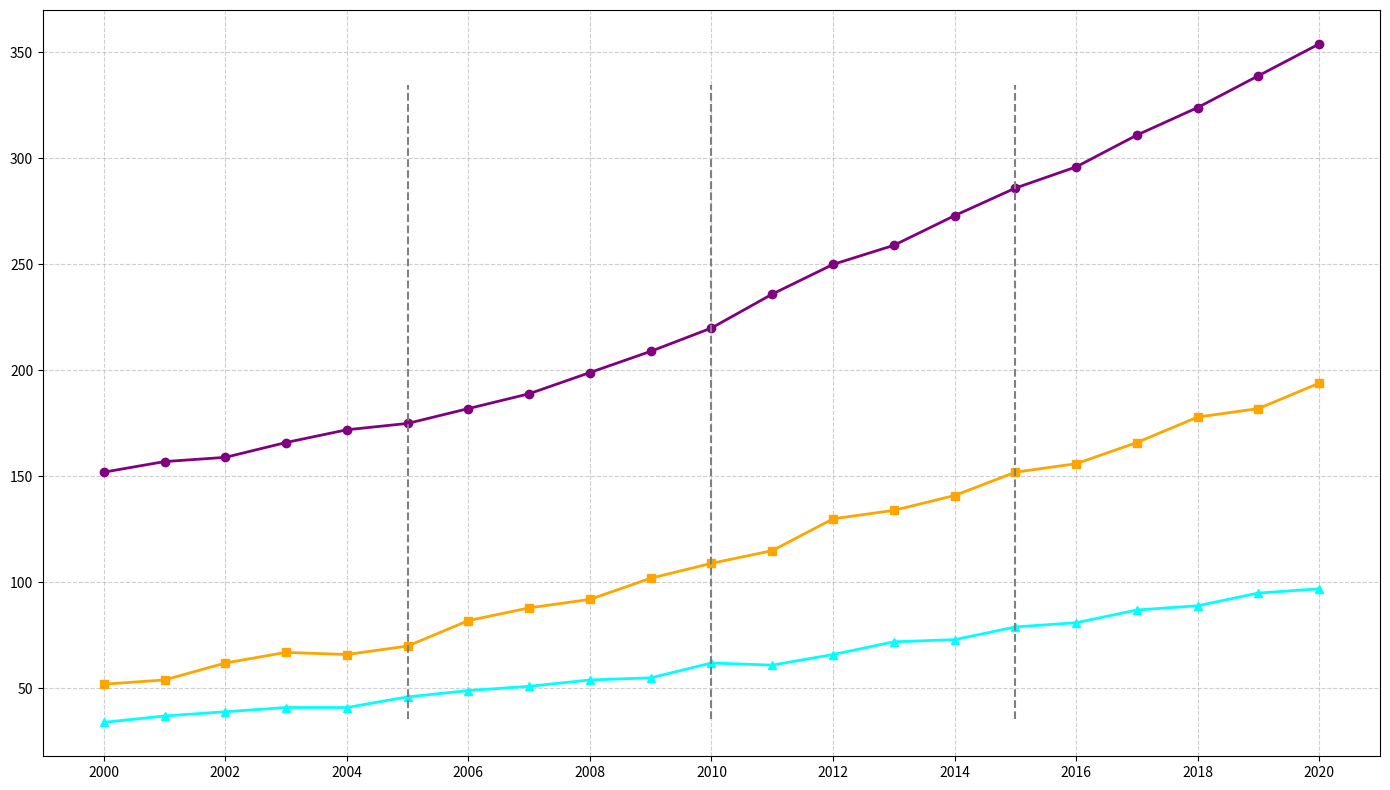

Source code (Python):
import matplotlib.pyplot as plt
import numpy as np

# Data for plotting
years = np.arange(2000, 2021)
population = np.array([
    152, 157, 159, 166, 172, 175, 182, 189, 199, 209,
    220, 236, 250, 259, 273, 286, 296, 311, 324, 339, 354
])
businesses = np.array([
    52, 54, 62, 67, 66, 70, 82, 88, 92, 102,
    109, 115, 130, 134, 141, 152, 156, 166, 178, 182, 194
])
household_income = np.array([
    34, 37, 39, 41, 41, 46, 49, 51, 54, 55,
    62, 61, 66, 72, 73, 79, 81, 87, 89, 95, 97
])

# Create a figure and axis
fig, ax = plt.subplots(figsize=(14, 8))

# Plot lines for each data set with a new set of colors
ax.plot(years, population, color='purple', linestyle='-', marker='o', linewidth=2)
ax.plot(years, businesses, color='orange', linestyle='-', marker='s', linewidth=2)
ax.plot(years, household_income, color='cyan', linestyle='-', marker='^', linewidth=2)

# Add grid
ax.grid(True, linestyle='--', alpha=0.6)

# Configure x-axis tick marks
ax.set_xticks(np.arange(2000, 2021, 2))

# Highlight significant milestones
milestones = [2005, 2010, 2015]
for year in milestones:
    ax.axvline(x=year, color='grey', linestyle='--', linewidth=1.5, ymin=0.05, ymax=0.9)

# Ensure layout is not overlapping
plt.tight_layout()

# Display the plot
plt.show()
